Run: headless pygame with SDL's dummy video driver; simulated clock (each Clock.tick advances the game by its frame time, no real sleeping); random seed 0; keys injected as events and as key.get_pressed() state; mouse plan: one left click at the window centre at the start of phase 2, then a move to the lower-right quarter at the start of phase 3.
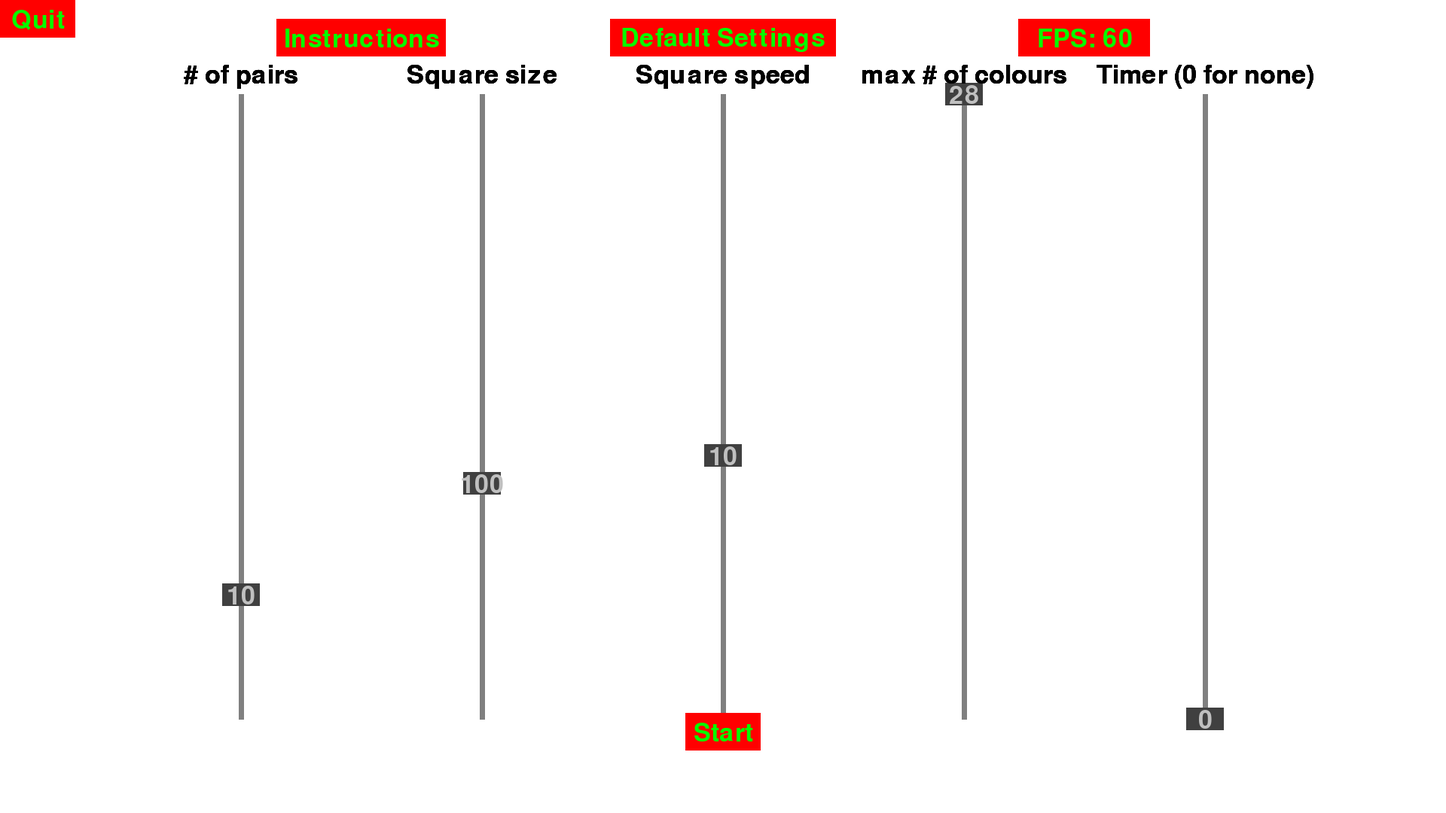
Frame 1 of 4 · flips 1–60 · no input
Frame 2 of 4 · flips 61–180 · clicked the window centre · tapped SPACE, RETURN · held RIGHT (→), D · screen unchanged from frame 1, image omitted
Frame 3 of 4 · flips 181–300 · moved the mouse to the lower-right quarter · held DOWN (↓), S · screen unchanged from frame 2, image omitted
Frame 4 of 4 · flips 301–420 · held LEFT (←), A, UP (↑), W · screen unchanged from frame 3, image omitted

The pygame program that drew these frames:

import pygame, sys, random, math
from pygame.locals import*
from math import*
width = 1920
height = 1080
pygame.init()
clock = pygame.time.Clock()
window = pygame.display.set_mode((width, height))
pygame.display.set_caption("Match the Colours!")

#Define functions
def Deflect(projectile_direction, deflector_direction):
    direction_difference = projectile_direction - deflector_direction
    new_projectile_direction = deflector_direction - direction_difference
    return new_projectile_direction

def Draw_text(surface, font, x, y, text, colour = (192, 192, 192)):
    text_object = font.render(text, 1, colour)
    text_rect = text_object.get_rect()
    text_rect.center = (x, y)
    surface.blit(text_object, text_rect)

def Choose_settings():
    FPS = 60
#Define variables
    #Fonts
    regular_font = pygame.font.SysFont(None, 50)
    
    #Lists
    buttons = [Button(width / 2, 9 * height / 10, 100, 50, False, "Start"),
               Button(50, 25, 100, 50, False, "Quit"),
               Button(width / 4, 50, 225, 50, False, "Instructions"),
               Button(width / 2, 50, 300, 50, False, "Default Settings"),
               Button(3 * width / 4, 50, 175, 50, False, "FPS: " + str(FPS))]
    sliders = [Slider(1 * width / 6, 790 * height / 1080, 50, 30, (1 * width / 6, 125), (1 * width / 6, height - 125), False, 0),
               Slider(2 * width / 6, 642 * height / 1080, 50, 30, (2 * width / 6, 125), (2 * width / 6, height - 125), False, 0),
               Slider(3 * width / 6, 605 * height / 1080, 50, 30, (3 * width / 6, 125), (3 * width / 6, height - 125), False, 0),
               Slider(4 * width / 6, 125 * height / 1080, 50, 30, (4 * width / 6, 125), (4 * width / 6, height - 125), False, 0),
               Slider(5 * width / 6, 955 * height / 1080, 50, 30, (5 * width / 6, 125), (5 * width / 6, height - 125), False, 0)]

    #Booleans
    running = True

    #Settings menu
    while running:
        window.fill((255, 255, 255))
        mouse_pos = pygame.mouse.get_pos()
        for event in pygame.event.get():
            if event.type == pygame.QUIT:
                pygame.quit()
                sys.exit()
            if event.type == MOUSEBUTTONDOWN:
                if event.button == 1:
                    for slider in sliders:
                        if slider.x - slider.length / 2 <= mouse_pos[0] <= slider.x + slider.length / 2 and slider.y - slider.width / 2 <= mouse_pos[1] <= slider.y + slider.width / 2:
                            slider.moving = True
                    for button in buttons:
                        if button.x - button.length / 2 <= mouse_pos[0] <= button.x + button.length / 2 and button.y - button.width / 2 <= mouse_pos[1] <= button.y + button.width / 2:
                            button.pressed = True
                            button_text = button.text
                if event.button == 2:
                    print(mouse_pos)
            if event.type == MOUSEBUTTONUP:
                if event.button == 1:
                    for slider in sliders:
                        slider.moving = False
                    for button in buttons:
                        if button.x - button.length / 2 <= mouse_pos[0] <= button.x + button.length / 2 and button.y - button.width / 2 <= mouse_pos[1] <= button.y + button.width / 2 and button.text == button_text:
                            if button.text == "Start":
                                running = False
                            if button.text == "Quit":
                                pygame.quit()
                                sys.exit()
                            if button.text == "Default Settings":
                                sliders[0].y = 790 * height / 1080
                                sliders[1].y = 642 * height / 1080
                                sliders[2].y = 605 * height / 1080
                                sliders[3].y = 125 * height / 1080
                                sliders[4].y = 955 * height / 1080
                            if button.text == "FPS: " + str(FPS):
                                FPS += 30
                                if FPS == 150:
                                    FPS = 30
                                button.text = "FPS: " + str(FPS)
                        button.pressed = False
        for slider in sliders:
            if slider.moving == True:
                if slider.linestart[0] == slider.lineend[0]:
                    if mouse_pos[1] < slider.linestart[1]:
                        slider.y = slider.linestart[1]
                    elif mouse_pos[1] > slider.lineend[1]:
                        slider.y = slider.lineend[1]
                    else:
                        slider.y = mouse_pos[1]
                if slider.linestart[1] == slider.lineend[1]:
                    if mouse_pos[0] < slider.linestart[0]:
                        slider.x = slider.linestart[0]
                    elif mouse_pos[0] > slider.lineend[0]:
                        slider.x = slider.lineend[0]
                    else:
                        slider.x = mouse_pos[0]
            if slider == sliders[0]:
                slider.value = int((slider.lineend[1] - slider.y) / (slider.lineend[1] - slider.linestart[1]) * 49) + 1
            if slider == sliders[1]:
                slider.value = int((slider.lineend[1] - slider.y) / (slider.lineend[1] - slider.linestart[1]) * 240) + 10
            if slider == sliders[2]:
                slider.value = int((slider.lineend[1] - slider.y) / (slider.lineend[1] - slider.linestart[1]) * 25)
            if slider == sliders[3]:
                slider.value = int((slider.lineend[1] - slider.y) / (slider.lineend[1] - slider.linestart[1]) * 27) + 1
            if slider == sliders[4]:
                slider.value = int((slider.lineend[1] - slider.y) / (slider.lineend[1] - slider.linestart[1]) * 300)
            slider.display()
            Draw_text(window, regular_font, width / 6, 100, "# of pairs", (0, 0, 0))
            Draw_text(window, regular_font, width / 3, 100, "Square size", (0, 0, 0))
            Draw_text(window, regular_font, width / 2, 100, "Square speed", (0, 0, 0))
            Draw_text(window, regular_font, 2 * width / 3, 100, "max # of colours", (0, 0, 0))
            Draw_text(window, regular_font, 5 * width / 6, 100, "Timer (0 for none)", (0, 0, 0))
        for button in buttons:
            button.display()
        pygame.display.flip()
        clock.tick(FPS)
    Game(sliders[0].value, sliders[1].value, sliders[2].value, sliders[3].value, FPS, sliders[4].value)

def Game(number_of_pairs, square_size, square_speed, number_of_colours, FPS, timer = 0):
#Define variables
    #Fonts
    regular_font = pygame.font.SysFont(None, 50)
    large_font = pygame.font.SysFont(None, 200)
    
    #Integers
    layer = 0
    top_layer = 0

    #Lists
        #There are 125 possible square colours
    colours = []
##    colours = [(0, 0, 0), (64, 64, 64), (128, 128, 128), (192, 192, 192),
##               (255, 0, 0), (0, 255, 0), (0, 0, 255),
##               (0, 255, 255), (255, 0, 255), (255, 255, 0),
##               (64, 0, 0), (0, 64, 0), (0, 0, 64),
##               (0, 64, 64), (64, 0, 64), (64, 64, 0),
##               (128, 0, 0), (0, 128, 0), (0, 0, 128),
##               (0, 128, 128), (128, 0, 128), (128, 128, 0),
##               (192, 0, 0), (0, 192, 0), (0, 0, 192),
##               (0, 192, 192), (192, 0, 192), (192, 192, 0)]
    rgb_values = [0, 64, 128, 192, 255]
    for r in rgb_values:
        for g in rgb_values:
            for b in rgb_values:
                colours.append((r, g, b))
    squares = []
    removal_list = []
    possible_colours = []

    #Other
    selected = None

#Choose all the possible square colours
    for i in range(number_of_colours):
        chosen_colour = random.choice(colours)
        while chosen_colour in possible_colours:
            chosen_colour = random.choice(colours)
        possible_colours.append(chosen_colour)

#Make squares with random colours
    for i in range(number_of_pairs):
        square_colour = random.choice(possible_colours)
        for j in range(2):
            squares.append(Square(random.randint(round(square_size / 2, 0), width - round(square_size / 2, 0)),
                                  random.randint(round(square_size / 2, 0), height - round(square_size / 2, 0)),
                                  random.uniform(0, pi / 2),
                                  random.uniform(-square_speed, square_speed),
                                  square_colour, square_size, layer, FPS))
            layer += 1

    timer *= FPS
    if timer == 0:
        timer_display = False
    else:
        timer_display = True

#Game loop
    while True:
        window.fill((255, 255, 255))
        mouse_pos = pygame.mouse.get_pos()
#Events
        for event in pygame.event.get():
            if event.type == pygame.QUIT:
                pygame.quit()
                sys.exit()
            if event.type == pygame.MOUSEBUTTONDOWN:
                if event.button == 1:
                    for square in squares:
                        if square.x - square.side / 2 <= mouse_pos[0] <= square.x + square.side / 2 and square.y - square.side / 2 <= mouse_pos[1] <= square.y + square.side / 2:
                            removal_list.append(square)
                    top_layer = -1
                    for square in removal_list:
                        if square.layer > top_layer:
                            top_layer = square.layer
                    for square in squares:
                        if square.layer == top_layer:
                            if selected == None or selected.colour != square.colour or selected == square:
                                selected = square
                            else:
                                if selected.colour == square.colour:
                                    squares.remove(square)
                                    squares.remove(selected)
                                    selected = None
                    removal_list = []
#Class functions
        for square in squares:
            square.move()
            square.display()
#Other
        if squares == []:
            Draw_text(window, large_font, width / 2, height / 2, "You win!", (255, 0, 0))
            Draw_text(window, large_font, width / 2, height / 2 + 250, str(format(timer / FPS, ".2f")) + " s", (255, 0, 0))
            break
        if selected != None:
            pygame.draw.circle(window, (255, 255, 255), (int(selected.x), int(selected.y)), int(selected.side / 4))
            pygame.draw.line(window, (0, 0, 0), (int(selected.x - selected.side / 4), int(selected.y)), (int(selected.x + selected.side / 4), int(selected.y)), 5)
            pygame.draw.line(window, (0, 0, 0), (int(selected.x), int(selected.y - selected.side / 4)), (int(selected.x), int(selected.y + selected.side / 4)), 5)
        if timer_display == True:
            if timer != 0:
                timer -= 1
            else:
                Draw_text(window, large_font, width / 2, height / 2, "Time's up!", (255, 0, 0))
                Draw_text(window, large_font, width / 2, height / 2 + 250, "0 s", (255, 0, 0))
                break
        else:
            timer += 1
        Draw_text(window, regular_font, width / 2, height / 25, str(format(timer / FPS, ".2f")), (0, 0, 0))
#Draw everything, set FPS
        pygame.display.flip()
        clock.tick(FPS)

    timer = 3 * FPS
    while True:
        for event in pygame.event.get():
            if event.type == pygame.QUIT:
                pygame.quit()
                sys.exit()
        if timer != 0:
            timer -= 1
        else:
            break
        pygame.display.flip()
        clock.tick(FPS)
    Choose_settings()

#Define classes
class Square:
    def __init__(self, x, y, direction, speed, colour, side, layer, FPS):
        self.x = x
        self.y = y
        self.direction = direction
        self.speed = speed
        self.side = side
        self.colour = colour
        self.layer = layer
        self.FPS = FPS
    def move(self):
        if self.x - self.side / 2 <= 0 or self.x + self.side / 2 >= width:
            self.direction = Deflect(self.direction, pi / 2)
        if self.y - self.side / 2 <= 0 or self.y + self.side / 2 >= height:
            self.direction = Deflect(self.direction, 0)
        self.x += self.speed * cos(self.direction) * 60 / self.FPS
        self.y += self.speed * sin(self.direction) * 60 / self.FPS
    def display(self):
        pygame.draw.rect(window, self.colour, (self.x - self.side / 2, self.y - self.side / 2, self.side, self.side))
        pygame.draw.rect(window, (0, 0, 0), (self.x - self.side / 2, self.y - self.side / 2, self.side, self.side), 1)

class Slider:
    def __init__(self, x, y, length, width, linestart, lineend, moving, value):
        self.x = x
        self.y = y
        self.length = length
        self.width = width
        self.linestart = linestart
        self.lineend = lineend
        self.value = value
        self.font = pygame.font.SysFont(None, 50)
        self.moving = moving
    def display(self):
        pygame.draw.line(window, (128, 128, 128), self.linestart, self.lineend, 7)
        pygame.draw.rect(window, (64, 64, 64), (self.x - self.length / 2, self.y - self.width / 2, self.length, self.width))
        Draw_text(window, self.font, self.x, self.y + 2, str(self.value))

class Button:
    def __init__(self, x, y, length, width, pressed = False, text = ""):
        self.x = x
        self.y = y
        self.length = length
        self.width = width
        self.pressed = pressed
        self.text = text
        self.font = pygame.font.SysFont(None, 50)
    def display(self):
        if self.pressed == False:
            pygame.draw.rect(window, (255, 0, 0), (self.x - self.length / 2, self.y - self.width / 2, self.length, self.width))
            Draw_text(window, self.font, self.x, self.y + 2, self.text, (0, 255, 0))
        if self.pressed == True:
            pygame.draw.rect(window, (0, 255, 0), (self.x - self.length / 2, self.y - self.width / 2, self.length, self.width))
            Draw_text(window, self.font, self.x, self.y + 2, self.text, (255, 0, 0))

Choose_settings()
